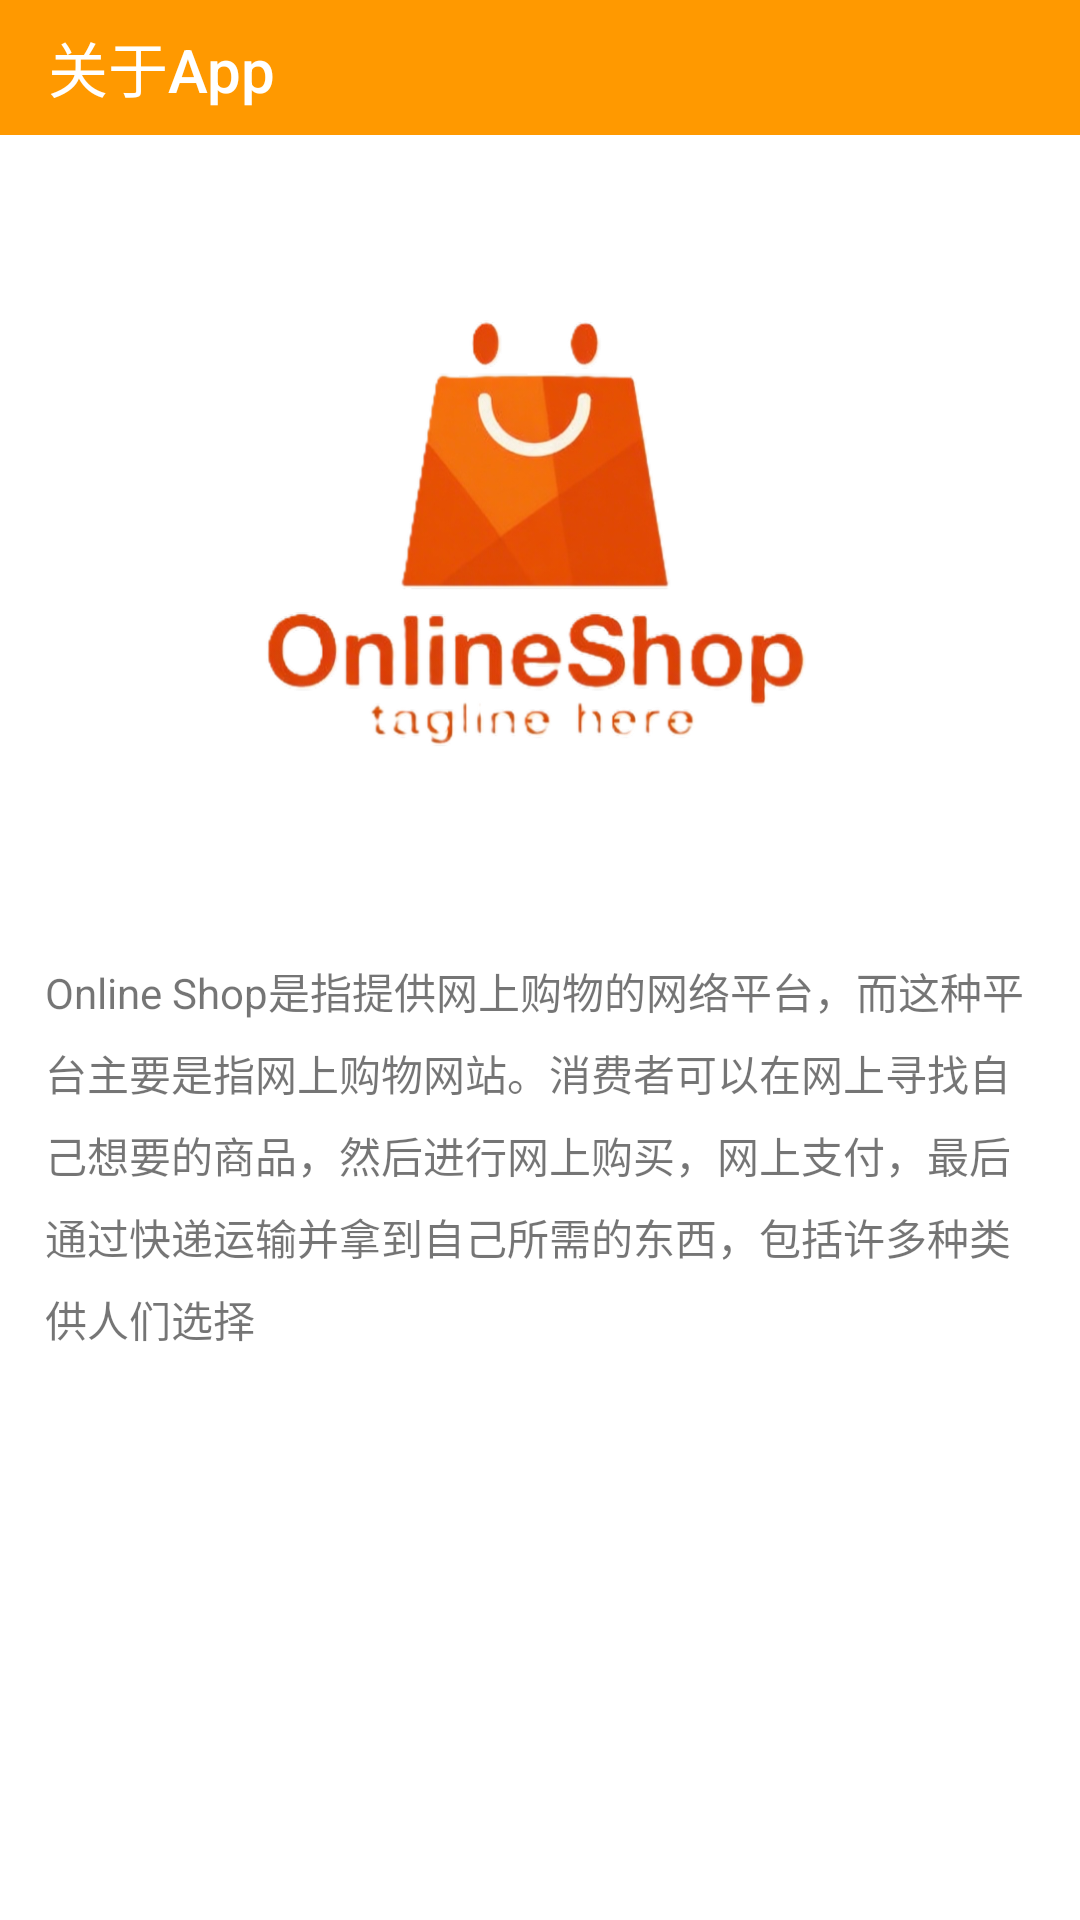

The Android layout XML behind this screen, and the referenced resources:
<!-- AndroidManifest.xml: application theme Theme.OrderFood -->
<!-- res/layout/activity_about.xml -->
<?xml version="1.0" encoding="utf-8"?>
<androidx.appcompat.widget.LinearLayoutCompat xmlns:android="http://schemas.android.com/apk/res/android"
    xmlns:app="http://schemas.android.com/apk/res-auto"
    xmlns:tools="http://schemas.android.com/tools"
    android:layout_width="match_parent"
    android:layout_height="match_parent"
    android:orientation="vertical"
    android:background="@color/white"
    tools:context=".AboutActivity">

    <androidx.appcompat.widget.Toolbar
        android:id="@+id/toolbar"
        android:layout_width="match_parent"
        android:layout_height="45dp"
        android:background="@color/pred"
        app:navigationIcon="@drawable/register_back"
        app:titleTextColor="@color/white"
        app:title="关于App"/>
    <ImageView
        android:layout_marginTop="10dp"
        android:layout_gravity="center_horizontal"
        android:layout_width="300dp"
        android:layout_height="250dp"
        android:src="@drawable/welcom_logo"/>

    <TextView
        android:layout_margin="15dp"
        android:lineSpacingExtra="7dp"
        android:layout_width="wrap_content"
        android:layout_height="wrap_content"
        android:text="Online Shop是指提供网上购物的网络平台，而这种平台主要是指网上购物网站。消费者可以在网上寻找自己想要的商品，然后进行网上购买，网上支付，最后通过快递运输并拿到自己所需的东西，包括许多种类供人们选择"/>








</androidx.appcompat.widget.LinearLayoutCompat>
<!-- resources referenced by this layout -->
<resources>
  <color name="pred">#FF9900</color>
  <color name="white">#FFFFFFFF</color>
  <!-- drawable welcom_logo: png bitmap (drawable, 165514 bytes) -->
  <style name="Theme.OrderFood" parent="Theme.MaterialComponents.DayNight.NoActionBar.Bridge">
          
          <item name="colorPrimary">#FF9900</item>
          <item name="colorPrimaryVariant">#FF9900</item>
          <item name="colorOnPrimary">#FF9900</item>
          
          <item name="colorSecondary">@color/teal_200</item>
          <item name="colorSecondaryVariant">@color/teal_700</item>
          <item name="colorOnSecondary">@color/black</item>
          
          <item name="android:statusBarColor" tools:targetApi="l">?attr/colorPrimaryVariant</item>
          
      </style>
  <color name="teal_200">#FF03DAC5</color>
  <color name="teal_700">#FF018786</color>
  <color name="black">#FF000000</color>
</resources>
